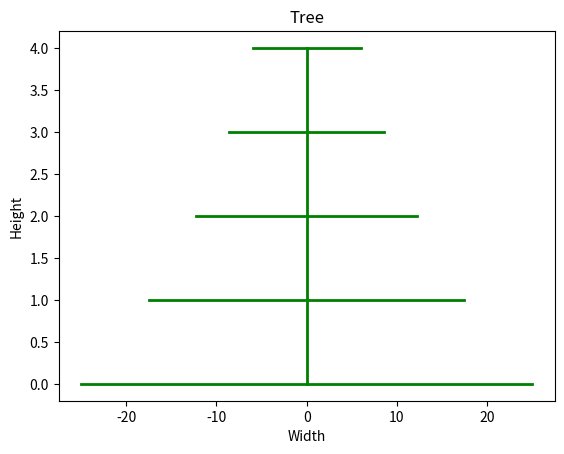

Write the Python code that produced this figure.
' Plan tree. Visualize in 2D but should be 3D. '

import sys
import matplotlib.pyplot as plt

MINIMUM_SEGMENT = 4 * 6 # 10cm branch is the minimum

def generate_tree(lines, level, base_size, factor, remaining):
    ' Compute material usage and dimensions '
    if remaining <= MINIMUM_SEGMENT:
        return 0
    needed_material = 4 * base_size
    if remaining <= needed_material or needed_material == 0:
        return 0
    print(f'level {level} needs {needed_material:g}, branch of {base_size}')
    lines.append([[-base_size, level], [base_size, level]])
    return 1 + generate_tree(lines,
                             level + 1,
                             base_size * factor,
                             factor,
                             remaining - needed_material)

def main():
    ' duh '

    lines = []
    height = generate_tree(lines=lines, level=0, base_size=25, factor=0.7, remaining=300)

    plt.title('Tree')
    plt.xlabel('Width')
    plt.ylabel('Height')
    for line in lines:
        plt.plot([line[0][0], line[1][0]], [line[0][1], line[1][1]], '-g', linewidth=2)
    plt.plot([[0, 0], [0, 0]], [[0, 0], [0, height - 1]], '-g', linewidth=2)
    plt.show()


if __name__ == '__main__':
    main()
    sys.exit(0)
